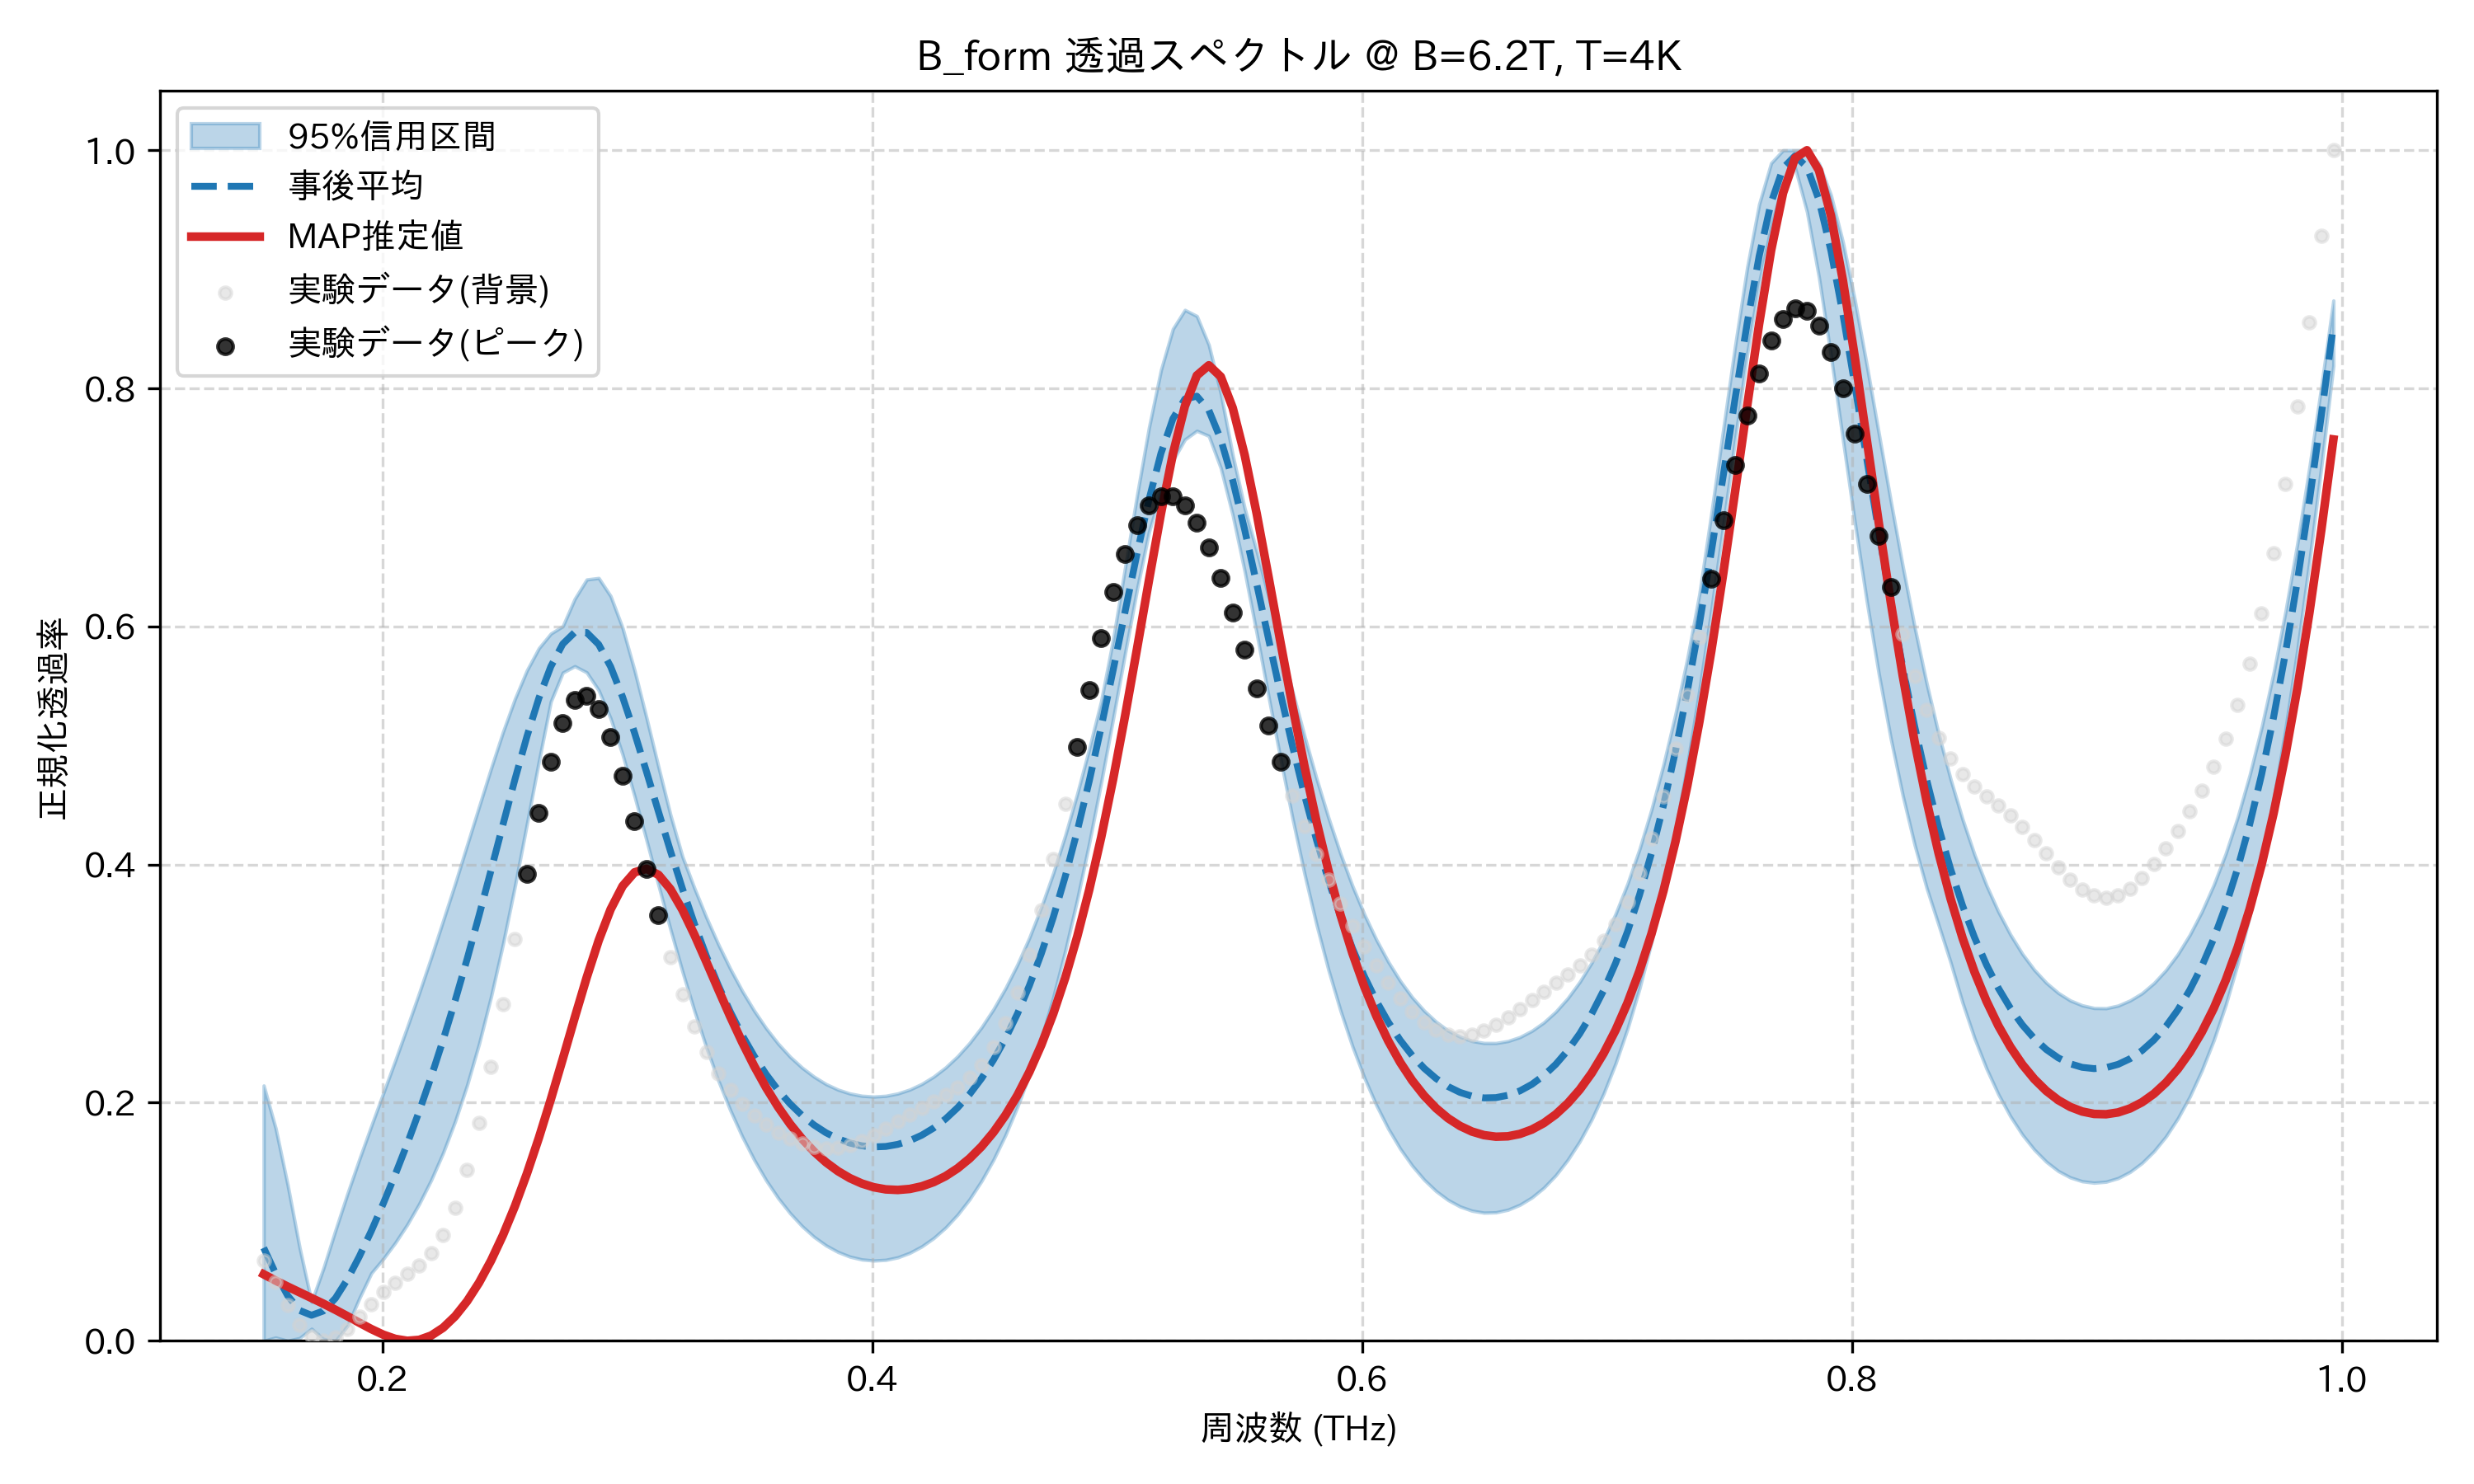

Data behind this chart, as committed beside it:
frequency_thz, mean_transmission, map_transmission, lower_95, upper_95, observed_normalized
0.1514, 0.0781, 0.05586, 0.0, 0.2144, 0.06738
0.1563, 0.05644, 0.05053, 0.002743, 0.1785, 0.04909
0.1612, 0.03806, 0.04555, 0.0, 0.1312, 0.02979
0.1661, 0.02552, 0.04076, 0.002269, 0.07836, 0.01369
0.171, 0.02145, 0.03599, 0.01009, 0.03272, 0.003458
0.1759, 0.02512, 0.03111, 0.001437, 0.06117, 0.0
0.1808, 0.03581, 0.02601, 0.0, 0.09296, 0.002745
0.1856, 0.05166, 0.02066, 0.0126, 0.1236, 0.01015
0.1905, 0.07091, 0.01518, 0.03581, 0.1527, 0.02023
0.1954, 0.09237, 0.009834, 0.05688, 0.1807, 0.03097
0.2003, 0.1154, 0.005111, 0.06891, 0.2081, 0.04082
0.2052, 0.1398, 0.001619, 0.08238, 0.2355, 0.04902
0.2101, 0.1655, 0.0, 0.09762, 0.2635, 0.05597
0.2149, 0.1928, 0.000805, 0.1151, 0.2922, 0.06326
0.2198, 0.2218, 0.004408, 0.135, 0.322, 0.07336
0.2247, 0.2528, 0.011, 0.158, 0.353, 0.08888
0.2296, 0.2857, 0.02061, 0.1843, 0.384, 0.1119
0.2345, 0.3206, 0.03322, 0.2146, 0.4164, 0.1435
0.2394, 0.3572, 0.04879, 0.2494, 0.4486, 0.1833
0.2443, 0.3951, 0.0673, 0.2889, 0.4807, 0.2304
0.2491, 0.4336, 0.08874, 0.3332, 0.5114, 0.2827
0.254, 0.4715, 0.1131, 0.3819, 0.5392, 0.3377
0.2589, 0.5075, 0.1404, 0.434, 0.5631, 0.3924
0.2638, 0.5398, 0.1704, 0.4866, 0.5817, 0.4432
0.2687, 0.5663, 0.2028, 0.5368, 0.594, 0.4867
0.2736, 0.5853, 0.2368, 0.5612, 0.6002, 0.5192
0.2785, 0.5951, 0.2715, 0.5666, 0.6232, 0.538
0.2833, 0.5949, 0.3052, 0.5614, 0.6394, 0.5418
0.2882, 0.5849, 0.3362, 0.5464, 0.6407, 0.5308
0.2931, 0.5662, 0.3624, 0.5227, 0.6255, 0.5072
0.298, 0.5407, 0.382, 0.4923, 0.5986, 0.4744
0.3029, 0.5106, 0.3935, 0.4574, 0.563, 0.4362
0.3078, 0.4779, 0.3965, 0.4204, 0.5232, 0.3962
0.3127, 0.4443, 0.3914, 0.3826, 0.482, 0.3574
0.3175, 0.4114, 0.3793, 0.3456, 0.4417, 0.3219
0.3224, 0.3798, 0.362, 0.3102, 0.4068, 0.2907
0.3273, 0.3503, 0.3411, 0.2771, 0.3803, 0.2643
0.3322, 0.3232, 0.3183, 0.2465, 0.3557, 0.2425
0.3371, 0.2985, 0.2951, 0.2186, 0.333, 0.2248
0.342, 0.2764, 0.2723, 0.1937, 0.3124, 0.2105
0.3468, 0.2566, 0.2507, 0.1715, 0.2938, 0.1989
0.3517, 0.2391, 0.2307, 0.1519, 0.2772, 0.1894
0.3566, 0.2238, 0.2126, 0.1347, 0.2625, 0.1815
0.3615, 0.2105, 0.1964, 0.1199, 0.2496, 0.1749
0.3664, 0.199, 0.1821, 0.1071, 0.2386, 0.1696
0.3713, 0.1893, 0.1696, 0.0963, 0.2294, 0.1655
0.3762, 0.1813, 0.1589, 0.0873, 0.2218, 0.1628
0.381, 0.1748, 0.1499, 0.08012, 0.2156, 0.1616
0.3859, 0.1697, 0.1425, 0.07461, 0.211, 0.1621
0.3908, 0.1661, 0.1366, 0.07068, 0.2077, 0.1642
0.3957, 0.1638, 0.1321, 0.0683, 0.2058, 0.1678
0.4006, 0.1628, 0.129, 0.0674, 0.2051, 0.1726
0.4055, 0.1632, 0.1272, 0.06798, 0.2057, 0.1782
0.4104, 0.165, 0.1267, 0.07008, 0.2077, 0.1842
0.4152, 0.1681, 0.1275, 0.07385, 0.211, 0.1901
0.4201, 0.1727, 0.1297, 0.07923, 0.2157, 0.1958
0.425, 0.1787, 0.1333, 0.08625, 0.2219, 0.2012
0.4299, 0.1864, 0.1383, 0.09508, 0.2296, 0.2067
0.4348, 0.1958, 0.1449, 0.1059, 0.239, 0.2129
0.4397, 0.2071, 0.1531, 0.1189, 0.2501, 0.2209
... 114 more rows
